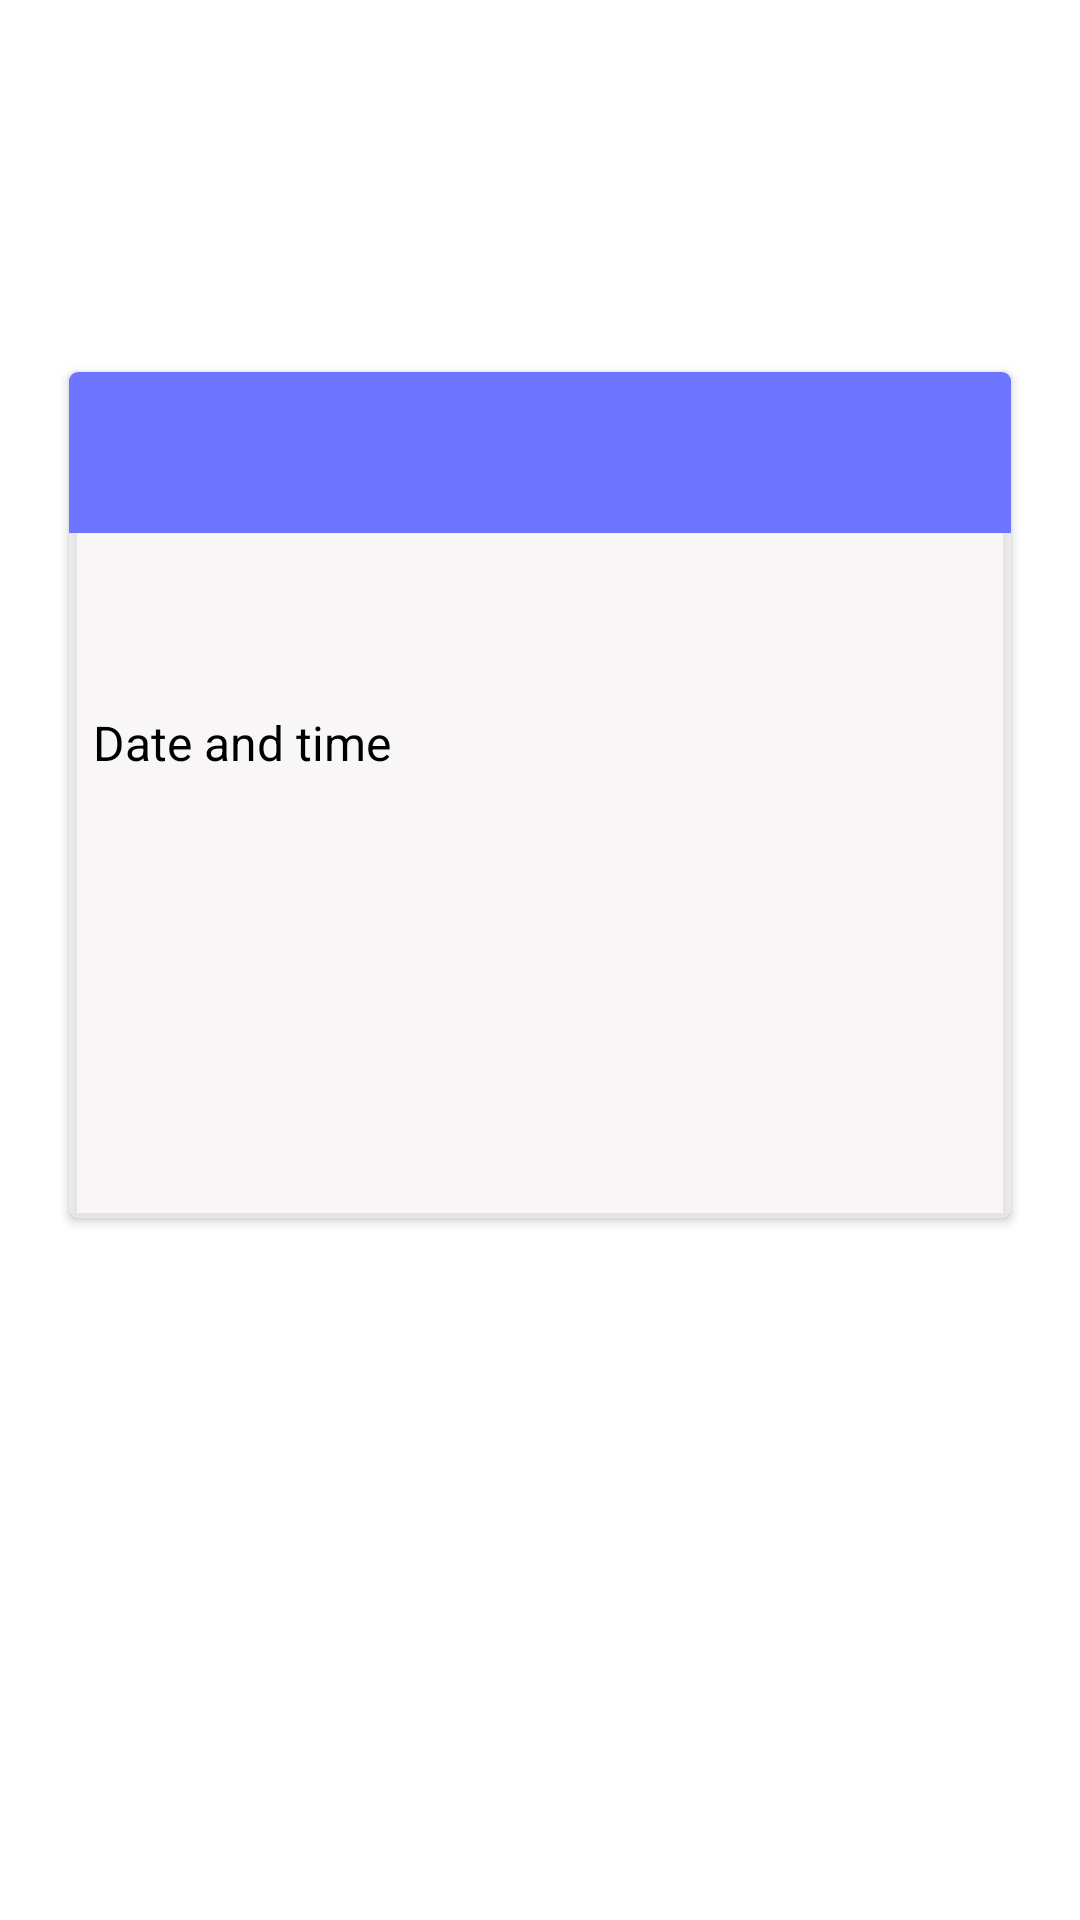

This screen was rendered from an Android layout file. Write that file and the resources it references.
<!-- AndroidManifest.xml: application theme Theme.DiaryApp -->
<!-- res/layout/fragment_task_details.xml -->
<?xml version="1.0" encoding="utf-8"?>
<androidx.constraintlayout.widget.ConstraintLayout xmlns:android="http://schemas.android.com/apk/res/android"
    xmlns:card_view="http://schemas.android.com/apk/res-auto"
    xmlns:tools="http://schemas.android.com/tools"
    android:id="@+id/detailsLayout"
    android:layout_width="match_parent"
    android:layout_height="match_parent"
    android:padding="20dp"
    tools:context=".views.fragments.task_detail_fragment.TaskDetailsFragment">

    <androidx.cardview.widget.CardView
        android:layout_width="match_parent"
        android:layout_height="290dp"
        android:layout_marginTop="100dp"
        android:backgroundTint="@color/details_dialog"
        card_view:cardCornerRadius="3dp"
        card_view:cardElevation="2dp"
        card_view:cardUseCompatPadding="true"
        card_view:layout_constraintBottom_toBottomOf="parent"
        card_view:layout_constraintEnd_toEndOf="parent"
        card_view:layout_constraintHorizontal_bias="0.491"
        card_view:layout_constraintStart_toStartOf="parent"
        card_view:layout_constraintTop_toTopOf="parent"
        card_view:layout_constraintVertical_bias="0.0">

        <androidx.appcompat.widget.LinearLayoutCompat
            android:layout_width="match_parent"
            android:layout_height="wrap_content"
            android:orientation="vertical">

            <androidx.appcompat.widget.LinearLayoutCompat
                android:id="@+id/change_color_cont"
                android:layout_width="match_parent"
                android:layout_height="wrap_content"
                android:background="@color/color1"
                android:orientation="vertical"
                android:padding="16dp"
                android:paddingTop="2dp">

                <TextView
                    android:id="@+id/task_name"
                    android:layout_width="wrap_content"
                    android:layout_height="wrap_content"
                    android:layout_gravity="center_vertical"
                    android:textColor="@color/white"
                    android:textSize="16sp" />
            </androidx.appcompat.widget.LinearLayoutCompat>

            <TextView
                android:id="@+id/task_description"
                android:layout_width="wrap_content"
                android:layout_height="wrap_content"
                android:fontFamily="sans-serif-condensed-medium"
                android:lineSpacingMultiplier="1.2"
                android:padding="16dp"
                android:textColor="@color/black_transparency" />

            <androidx.appcompat.widget.LinearLayoutCompat
                android:layout_width="match_parent"
                android:layout_height="wrap_content"
                android:orientation="vertical"
                android:padding="8dp">

                <TextView
                    android:layout_width="wrap_content"
                    android:layout_height="wrap_content"
                    android:text="@string/date_and_time"
                    android:textColor="@color/black"
                    android:textSize="16sp" />

                <TextView
                    android:id="@+id/date_time"
                    android:layout_width="wrap_content"
                    android:layout_height="wrap_content"
                    android:layout_marginTop="8dp"
                    android:textSize="14sp" />


            </androidx.appcompat.widget.LinearLayoutCompat>


        </androidx.appcompat.widget.LinearLayoutCompat>


    </androidx.cardview.widget.CardView>


</androidx.constraintlayout.widget.ConstraintLayout>
<!-- resources referenced by this layout -->
<resources>
  <color name="black">#FF000000</color>
  <color name="black_transparency">#99000000</color>
  <color name="color1">#6D74FF</color>
  <color name="details_dialog">#99F4F0F0</color>
  <color name="white">#FFFFFFFF</color>
  <string name="date_and_time">Date and time</string>
  <style name="Theme.DiaryApp" parent="Theme.MaterialComponents.DayNight.DarkActionBar">
          
          <item name="colorPrimary">@color/purple_500</item>
          <item name="colorPrimaryVariant">@color/purple_700</item>
          <item name="colorOnPrimary">@color/white</item>
          
          <item name="colorSecondary">@color/teal_200</item>
          <item name="colorSecondaryVariant">@color/teal_700</item>
          <item name="colorOnSecondary">@color/black</item>
          
          <item name="android:statusBarColor" tools:targetApi="l">?attr/colorPrimaryVariant</item>
          
      </style>
  <color name="purple_500">#FF6200EE</color>
  <color name="purple_700">#FF3700B3</color>
  <color name="teal_200">#FF03DAC5</color>
  <color name="teal_700">#FF018786</color>
</resources>
